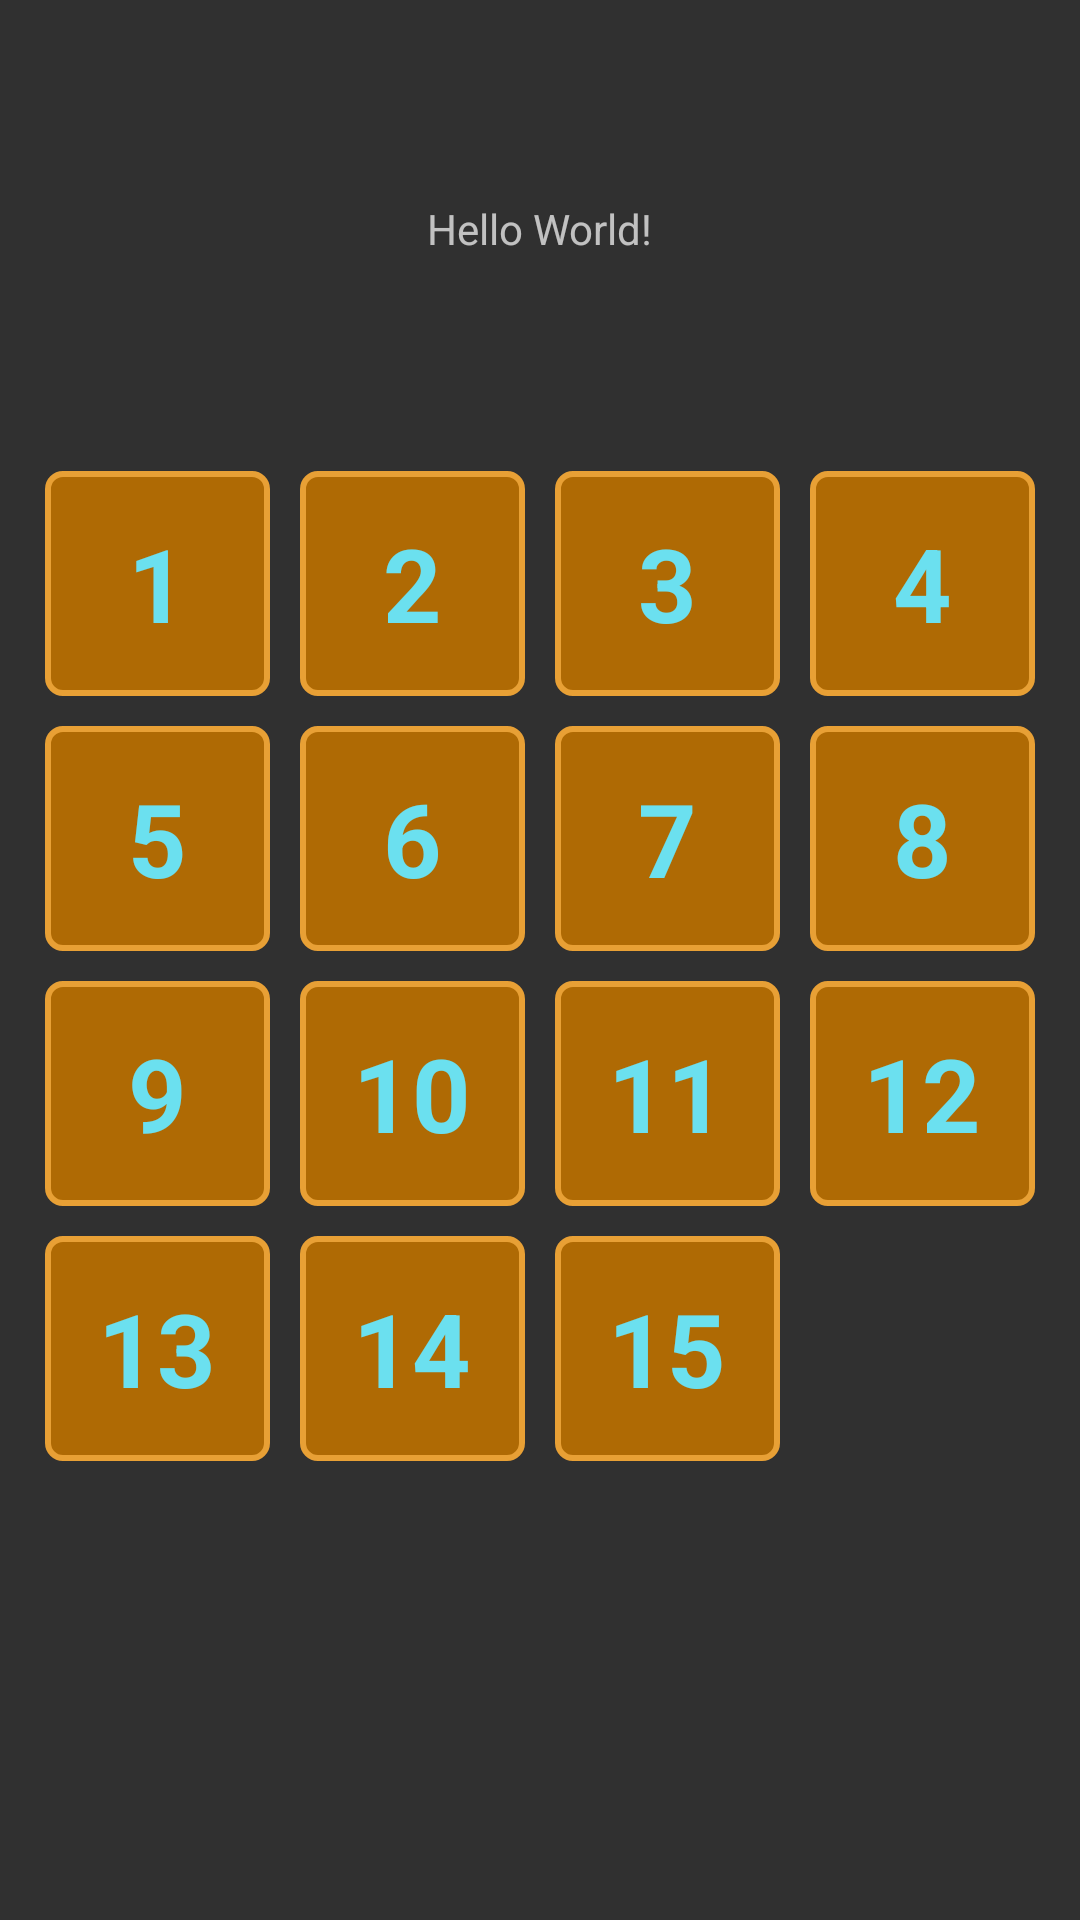

Produce the Android XML layout that renders to this screen, including the resource entries it uses.
<!-- AndroidManifest.xml: application theme Theme.Gest -->
<!-- res/layout/activity_main.xml -->
<?xml version="1.0" encoding="utf-8"?>
<androidx.constraintlayout.widget.ConstraintLayout xmlns:android="http://schemas.android.com/apk/res/android"
    xmlns:app="http://schemas.android.com/apk/res-auto"
    xmlns:tools="http://schemas.android.com/tools"
    android:layout_width="match_parent"
    android:layout_height="match_parent"
    tools:context=".MainActivity"
    android:id="@+id/mainLayout">

    <TextView
        android:id="@+id/textView"
        android:layout_width="wrap_content"
        android:layout_height="wrap_content"
        android:text="Hello World!"
        app:layout_constraintBottom_toTopOf="@+id/fieldLayout"
        app:layout_constraintLeft_toLeftOf="parent"
        app:layout_constraintRight_toRightOf="parent"
        app:layout_constraintTop_toTopOf="parent" />

    <TableLayout
        android:id="@+id/fieldLayout"
        android:layout_width="wrap_content"
        android:layout_height="wrap_content"
        android:layout_marginTop="4dp"
        app:layout_constraintBottom_toBottomOf="parent"
        app:layout_constraintEnd_toEndOf="parent"
        app:layout_constraintStart_toStartOf="parent"
        app:layout_constraintTop_toTopOf="parent">

        <TableRow
            android:layout_width="match_parent"
            android:layout_height="match_parent"
            android:gravity="center">

            <TextView
                android:id="@+id/cell_1"
                android:layout_width="wrap_content"
                android:layout_height="wrap_content"
                android:layout_margin="5dp"
                android:background="@drawable/cell_shape"
                android:gravity="center"
                android:text="1"
                android:textAlignment="gravity"
                android:textColor="@color/cell_text"
                android:textSize="34sp"
                android:textStyle="bold" />

            <TextView
                android:id="@+id/cell_2"
                android:layout_width="wrap_content"
                android:layout_height="wrap_content"
                android:layout_margin="5dp"
                android:background="@drawable/cell_shape"
                android:gravity="center"
                android:text="2"
                android:textAlignment="gravity"
                android:textColor="@color/cell_text"
                android:textSize="34sp"
                android:textStyle="bold" />

            <TextView
                android:id="@+id/cell_3"
                android:layout_width="wrap_content"
                android:layout_height="wrap_content"
                android:layout_margin="5dp"
                android:background="@drawable/cell_shape"
                android:gravity="center"
                android:text="3"
                android:textAlignment="gravity"
                android:textColor="@color/cell_text"
                android:textSize="34sp"
                android:textStyle="bold" />

            <TextView
                android:id="@+id/cell_4"
                android:layout_width="wrap_content"
                android:layout_height="wrap_content"
                android:layout_margin="5dp"
                android:background="@drawable/cell_shape"
                android:gravity="center"
                android:text="4"
                android:textAlignment="gravity"
                android:textColor="@color/cell_text"
                android:textSize="34sp"
                android:textStyle="bold" />
        </TableRow>

        <TableRow
            android:layout_width="match_parent"
            android:layout_height="match_parent"
            android:gravity="center">

            <TextView
                android:id="@+id/cell_5"
                android:layout_width="wrap_content"
                android:layout_height="wrap_content"
                android:layout_margin="5dp"
                android:background="@drawable/cell_shape"
                android:gravity="center"
                android:text="5"
                android:textAlignment="gravity"
                android:textColor="@color/cell_text"
                android:textSize="34sp"
                android:textStyle="bold" />

            <TextView
                android:id="@+id/cell_6"
                android:layout_width="wrap_content"
                android:layout_height="wrap_content"
                android:layout_margin="5dp"
                android:background="@drawable/cell_shape"
                android:gravity="center"
                android:text="6"
                android:textAlignment="gravity"
                android:textColor="@color/cell_text"
                android:textSize="34sp"
                android:textStyle="bold" />

            <TextView
                android:id="@+id/cell_7"
                android:layout_width="wrap_content"
                android:layout_height="wrap_content"
                android:layout_margin="5dp"
                android:background="@drawable/cell_shape"
                android:gravity="center"
                android:text="7"
                android:textAlignment="gravity"
                android:textColor="@color/cell_text"
                android:textSize="34sp"
                android:textStyle="bold" />

            <TextView
                android:id="@+id/cell_8"
                android:layout_width="wrap_content"
                android:layout_height="wrap_content"
                android:layout_margin="5dp"
                android:background="@drawable/cell_shape"
                android:gravity="center"
                android:text="8"
                android:textAlignment="gravity"
                android:textColor="@color/cell_text"
                android:textSize="34sp"
                android:textStyle="bold" />
        </TableRow>

        <TableRow
            android:layout_width="match_parent"
            android:layout_height="match_parent"
            android:gravity="center">

            <TextView
                android:id="@+id/cell_9"
                android:layout_width="wrap_content"
                android:layout_height="wrap_content"
                android:layout_margin="5dp"
                android:background="@drawable/cell_shape"
                android:gravity="center"
                android:text="9"
                android:textAlignment="gravity"
                android:textColor="@color/cell_text"
                android:textSize="34sp"
                android:textStyle="bold" />

            <TextView
                android:id="@+id/cell_10"
                android:layout_width="wrap_content"
                android:layout_height="wrap_content"
                android:layout_margin="5dp"
                android:background="@drawable/cell_shape"
                android:gravity="center"
                android:text="10"
                android:textAlignment="gravity"
                android:textColor="@color/cell_text"
                android:textSize="34sp"
                android:textStyle="bold" />

            <TextView
                android:id="@+id/cell_11"
                android:layout_width="wrap_content"
                android:layout_height="wrap_content"
                android:layout_margin="5dp"
                android:background="@drawable/cell_shape"
                android:gravity="center"
                android:text="11"
                android:textAlignment="gravity"
                android:textColor="@color/cell_text"
                android:textSize="34sp"
                android:textStyle="bold" />

            <TextView
                android:id="@+id/cell_12"
                android:layout_width="wrap_content"
                android:layout_height="wrap_content"
                android:layout_margin="5dp"
                android:background="@drawable/cell_shape"
                android:gravity="center"
                android:text="12"
                android:textAlignment="gravity"
                android:textColor="@color/cell_text"
                android:textSize="34sp"
                android:textStyle="bold" />
        </TableRow>

        <TableRow
            android:layout_width="match_parent"
            android:layout_height="match_parent"
            android:gravity="center">

            <TextView
                android:id="@+id/cell_13"
                android:layout_width="wrap_content"
                android:layout_height="wrap_content"
                android:layout_margin="5dp"
                android:background="@drawable/cell_shape"
                android:gravity="center"
                android:text="13"
                android:textAlignment="gravity"
                android:textColor="@color/cell_text"
                android:textSize="34sp"
                android:textStyle="bold" />

            <TextView
                android:id="@+id/cell_14"
                android:layout_width="wrap_content"
                android:layout_height="wrap_content"
                android:layout_margin="5dp"
                android:background="@drawable/cell_shape"
                android:gravity="center"
                android:text="14"
                android:textAlignment="gravity"
                android:textColor="@color/cell_text"
                android:textSize="34sp"
                android:textStyle="bold" />

            <TextView
                android:id="@+id/cell_15"
                android:layout_width="wrap_content"
                android:layout_height="wrap_content"
                android:layout_margin="5dp"
                android:background="@drawable/cell_shape"
                android:gravity="center"
                android:text="15"
                android:textAlignment="gravity"
                android:textColor="@color/cell_text"
                android:textSize="34sp"
                android:textStyle="bold" />

            <TextView
                android:id="@+id/cell_0"
                android:layout_width="wrap_content"
                android:layout_height="wrap_content"
                android:layout_margin="5dp"
                android:background="@drawable/cell_0_shape"
                android:gravity="center"
                android:text=""
                android:textAlignment="gravity"
                android:textColor="@color/cell_text"
                android:textSize="34sp"
                android:textStyle="bold" />
        </TableRow>
    </TableLayout>

</androidx.constraintlayout.widget.ConstraintLayout>
<!-- resources referenced by this layout -->
<resources>
  <color name="cell_text">#6BE0EF</color>
  <!-- drawable cell_0_shape (drawable) -->
  <?xml version="1.0" encoding="utf-8"?>
  <shape
      xmlns:android="http://schemas.android.com/apk/res/android"
      android:shape="rectangle">
  
      <corners
          android:radius="5dp" />
      <size
          android:height="75dp"
          android:width="75dp" />
  </shape>
  <!-- drawable cell_shape (drawable) -->
  <?xml version="1.0" encoding="utf-8"?>
  <shape
      xmlns:android="http://schemas.android.com/apk/res/android"
      android:shape="rectangle">
  
      <corners
          android:radius="5dp" />
      <size
          android:height="75dp"
          android:width="75dp" />
      <solid
          android:color="@color/cell_background" />
      <stroke
          android:color="@color/cell_frame"
          android:width="2dp" />
  </shape>
  <style name="Theme.Gest" parent="Theme.AppCompat">
          
          <item name="colorPrimary">@color/purple_500</item>
          <item name="colorPrimaryVariant">@color/purple_700</item>
          <item name="colorOnPrimary">@color/white</item>
          
          <item name="colorSecondary">@color/teal_200</item>
          <item name="colorSecondaryVariant">@color/teal_700</item>
          <item name="colorOnSecondary">@color/black</item>
          
          <item name="android:statusBarColor" tools:targetApi="l">?attr/colorPrimaryVariant</item>
          
      </style>
  <color name="cell_background">#AF6A04</color>
  <color name="cell_frame">#E8A035</color>
  <color name="purple_500">#FF6200EE</color>
  <color name="purple_700">#FF3700B3</color>
  <color name="white">#FFFFFFFF</color>
  <color name="teal_200">#FF03DAC5</color>
  <color name="teal_700">#FF018786</color>
  <color name="black">#FF000000</color>
</resources>
